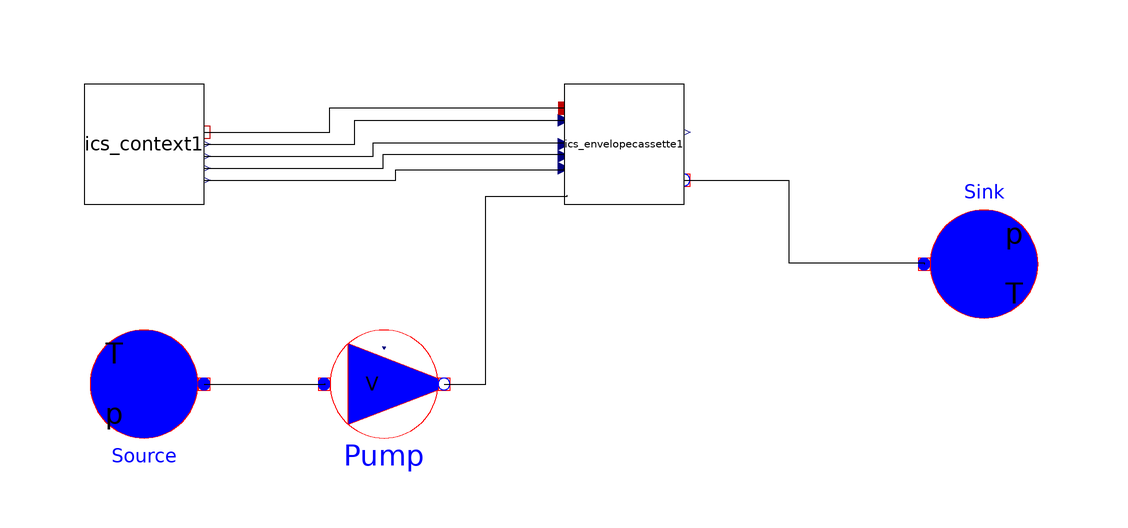

Above is the diagram view of the following Modelica model: its components placed by their Placement annotations and its connect equations drawn as lines.

model ICS_Skeleton "This model calculates the electrical and thermal generation of ICSolar. This model is used as a skeleton piece to hold together the other models until it is packages as an FMU."
    parameter Real FLensWidth = 0.25019 "Lens width";
    parameter Real CellWidth = 0.01 "PV Cell width";
    parameter Modelica.SIunits.Pressure PAmb(displayUnit = "PA") = 101325 "Ambient pressure";
    ICSolar.ICS_Context ics_context1 "Weather data and building orientation model" annotation(Placement(visible = true, transformation(origin = {-80,20}, extent = {{-10,-10},{10,10}}, rotation = 0)));
    Modelica.Thermal.FluidHeatFlow.Sources.Ambient Source(constantAmbientPressure = PAmb, constantAmbientTemperature = 293, medium = Modelica.Thermal.FluidHeatFlow.Media.Water()) "Thermal fluid source" annotation(Placement(visible = true, transformation(origin = {-80,-20}, extent = {{-10,-10},{10,10}}, rotation = 180)));
    Modelica.Thermal.FluidHeatFlow.Sources.VolumeFlow Pump(constantVolumeFlow = 1e-005, m = 1, T0 = 293, medium = Modelica.Thermal.FluidHeatFlow.Media.Water()) "Fluid pump for thermal fluid" annotation(Placement(visible = true, transformation(origin = {-40,-20}, extent = {{-10,-10},{10,10}}, rotation = 0)));
    Modelica.Thermal.FluidHeatFlow.Sources.Ambient Sink(constantAmbientPressure = PAmb, constantAmbientTemperature = 293, medium = Modelica.Thermal.FluidHeatFlow.Media.Water()) "Thermal fluid sink, will be replaced with a tank later" annotation(Placement(visible = true, transformation(origin = {60,0}, extent = {{-10,-10},{10,10}}, rotation = 0)));
    ICSolar.Envelope.ICS_EnvelopeCassette ics_envelopecassette1 "Building envelope that houses ICSolar" annotation(Placement(visible = true, transformation(origin = {0,20}, extent = {{-10,-10},{10,10}}, rotation = 0)));
  equation
    connect(ics_context1.TDryBul,ics_envelopecassette1.TAmb_in) "Connects the dry bult temperature from the weather file to the ambient temperature of the caviety" annotation(Line(points = {{-70,22},{-49.061,22},{-49.061,26.0563},{-10,26.0563},{-10,26}}));
    connect(ics_context1.SurfAzi,ics_envelopecassette1.SurfAzi) "connects solar azimuth on a install surface" annotation(Line(points = {{-70,14},{-38.0282,14},{-38.0282,15.7277},{-10,15.7277},{-10,16}}));
    connect(ics_context1.SurfAlt,ics_envelopecassette1.SurfAlt) "connects solar altitude on the installed surface" annotation(Line(points = {{-70,16},{-40.1408,16},{-40.1408,18.3099},{-10,18.3099},{-10,18}}));
    connect(ics_context1.AOI,ics_envelopecassette1.AOI) "Connects Angle of Incidence on the installed surface" annotation(Line(points = {{-70,18},{-41.784,18},{-41.784,20.1878},{-10,20.1878},{-10,20}}));
    connect(ics_envelopecassette1.flowport_b,Sink.flowPort) "Connects system outflow to fluid sink" annotation(Line(points = {{10,14},{27.4648,14},{27.4648,0.234742},{50,0.234742},{50,0}}));
    connect(Pump.flowPort_b,ics_envelopecassette1.flowport_a) "Connects pump to system's fluid inflow" annotation(Line(points = {{-30,-20},{-23.0047,-20},{-23.0047,11.2676},{-9.5,11.2676},{-9.5,11.5}}));
    connect(ics_context1.DNI,ics_envelopecassette1.DNI) "connects DNI from weather file to envelope" annotation(Line(points = {{-70,20},{-44.8357,20},{-44.8357,23.9437},{-30.7512,24},{-10,24}}));
    connect(Source.flowPort,Pump.flowPort_a) "connects fluid source to pump" annotation(Line(points = {{-70,-20},{-49.7653,-20},{-49.7653,-20},{-50,-20}}));
    annotation(experiment(StartTime = 0, StopTime = 31540000.0, Tolerance = 1e-006, Interval = 3600.46));
  end ICS_Skeleton;